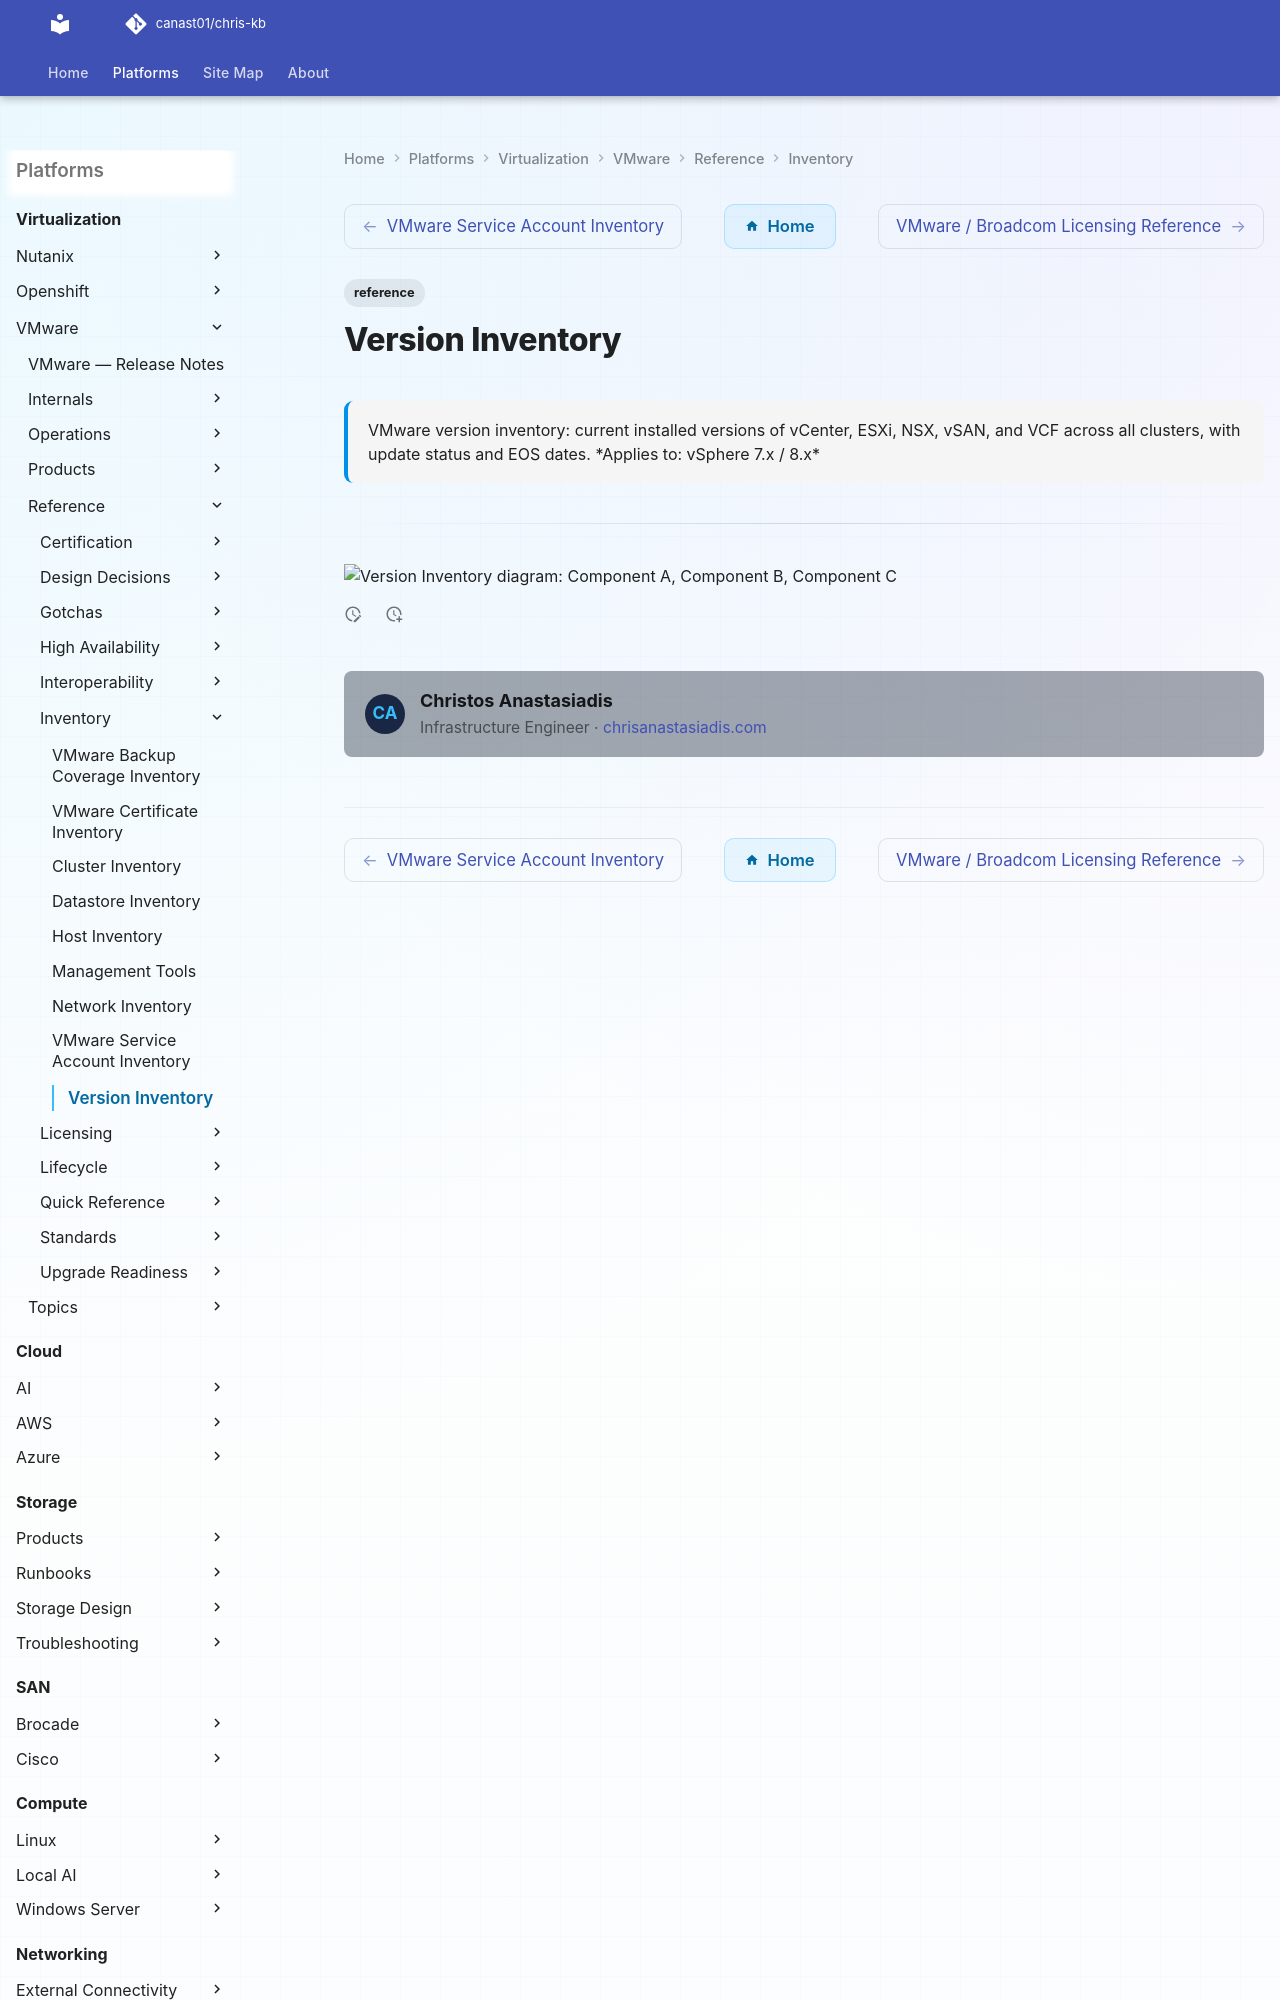

repository: canast01/chris-kb · page: virtualization/vmware/reference/inventory/version-inventory/index.html · generator: mkdocs

---
tags:
  - reference
description: "VMware version inventory: current installed versions of vCenter, ESXi, NSX, vSAN, and VCF across all clusters, with update status and EOS dates."
---
# Version Inventory
